Labelled photos from "exercise_quality_v1", an image-classification folder in ody09/GymProject. The possible labels are: bicep curl bad form, bicep curl good form, push-up bad form, push-up good form, squat bad form, squat good form.

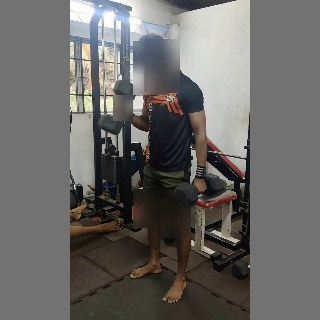
Label: bicep curl good form

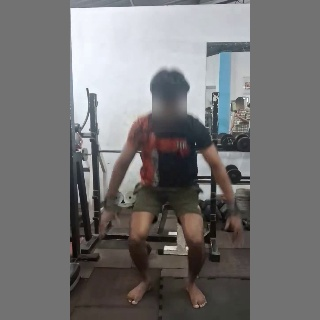
Label: squat good form

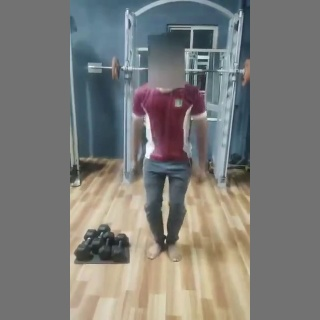
Label: squat bad form

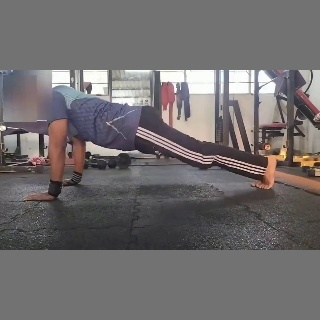
Label: push-up bad form

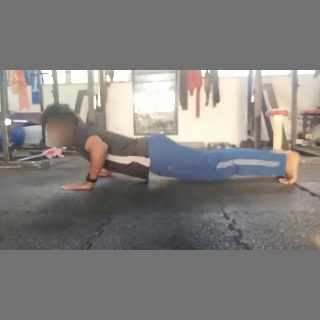
Label: push-up good form

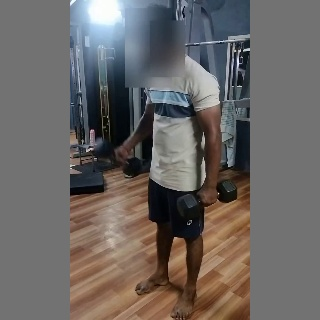
Label: bicep curl bad form
